The GitHub repository AmanK1203/Parkinsons-disease contains a labelled image folder "Parkinsons-disease-prediction-using-CNN-main" with 2 categories: healthy, Parkinsons. Examples follow, each with its label.

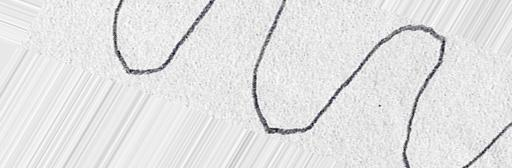
Label: healthy

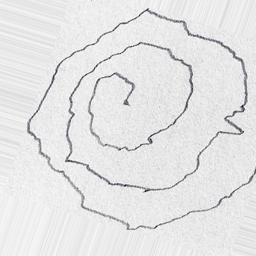
Label: Parkinsons

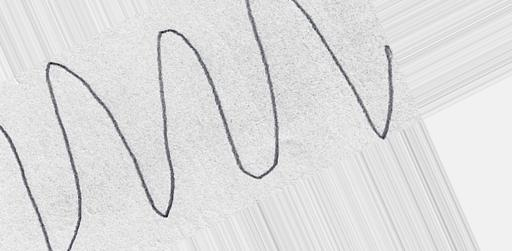
Label: Parkinsons

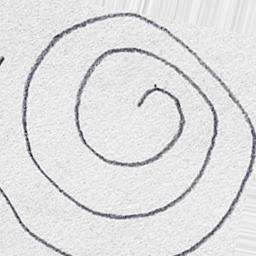
Label: healthy

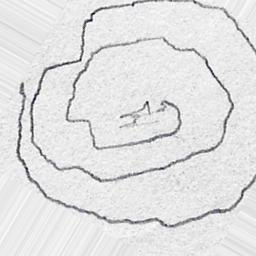
Label: Parkinsons

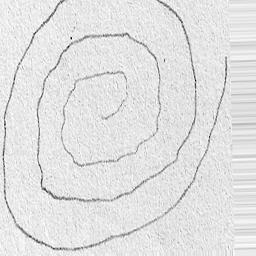
Label: healthy
